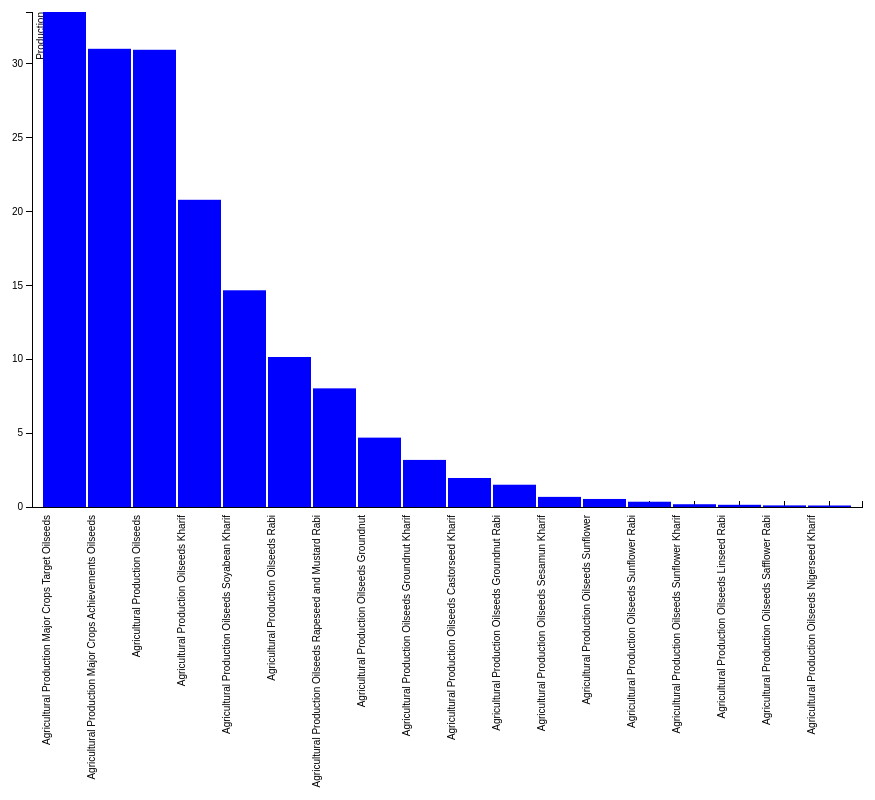
D3 v3 page, settled after 480 driven frames (8 s of simulated time); the page loaded 1 data file(s).


// set the dimensions of the canvas
var margin = {top:5, right: 20, bottom: 500, left: 150},
    width = 1000 - margin.left - margin.right,
    height = 1000 - margin.top - margin.bottom;


// set the ranges
var x = d3.scale.ordinal().rangeRoundBands([0, width], .05);

var y = d3.scale.linear().range([height, 0]);

var color = d3.scale.category20();
// define the axis
var xAxis = d3.svg.axis()
    .scale(x)
    .orient("top")


var yAxis = d3.svg.axis()
    .scale(y)
    .orient("left")
    .ticks(10);


// add the SVG element
var svg = d3.select("body").append("svg")
    .attr("width", width + margin.left + margin.right)
    .attr("height", height + margin.top + margin.bottom)
  .append("g")
    .attr("transform", 
          "translate(" + margin.left + "," + margin.top + ")");


// load the data
d3.json("../json/OilSeeds.json", function(error, data) {

    data.forEach(function(d) {
        d.name = d.name;
        d.value = +d.value;
    });
	
  // scale the range of the data
  x.domain(data.map(function(d) { return d.name; }));
  y.domain([0, d3.max(data, function(d) { return d.value; })]);

  // add axis
  svg.append("g")
      .attr("class", "x axis")
      .attr("transform", "translate(0," + height + ")")
      .call(xAxis)
    .selectAll("text")
      .style("text-anchor", "end")
      .attr("dx", "-.8em")
      .attr("dy", "-.55em")
      .attr("transform", "rotate(-90)" );

  svg.append("g")
      .attr("class", "y axis")
      .call(yAxis)
    .append("text")
      .attr("transform", "rotate(-90)")
      .attr("y", 5)
      .attr("dy", ".71em")
      .style("text-anchor", "end")
      .text("Production");


  // Add bar chart
  svg.selectAll("bar")
      .data(data)
    .enter().append("rect")
      .attr("class", "bar")
      .attr("x", function(d) { return x(d.name); })
      .attr("width", x.rangeBand())
      .attr("y", function(d) { return y(d.value); })
      .attr("height", function(d) { return height - y(d.value); });

 var legend = svg.selectAll(".legend")
            .data(xData.slice())
            .enter().append("g")
            .attr("class", "legend")
            .attr("transform", function (d, i) { return "translate(-20," + i * 20 + ")"; });
            legend.append("rect")
            .attr("x", width - 18)
            .attr("width", 18)
            .attr("height", 18);
            legend.append("text")
            .attr("x", width - 24)
            .attr("y", 9)
            .attr("dy", ".35em")
            .style("text-anchor", "end")
            .text(function (d) { return d; });
            legend.select("rect")
            .style("fill", function (d, i) {
                return color(i);
        });


});



### data: ../json/OilSeeds.json
[
 {
  "name": "Agricultural Production Major Crops Targ…",
  "value": "33.5"
 },
 {
  "name": "Agricultural Production Major Crops Achi…",
  "value": "31.01"
 },
 {
  "name": "Agricultural Production Oilseeds",
  "value": "30.94"
 },
 {
  "name": "Agricultural Production Oilseeds Kharif",
  "value": "20.79"
 },
 {
  "name": "Agricultural Production Oilseeds Soyabea…",
  "value": "14.67"
 },
 {
  "name": "Agricultural Production Oilseeds Rabi",
  "value": "10.15"
 },
 {
  "name": "Agricultural Production Oilseeds Rapesee…",
  "value": "8.029"
 },
 {
  "name": "Agricultural Production Oilseeds Groundn…",
  "value": "4.695"
 },
 "... 10 more items"
]